Dataset: data (GitHub, DenizAltunkapan/greek-letters-cnn). Classes: alpha, beta, chi, delta, epsilon, eta, gamma, iota, kappa, lambda, lamda, omega, omicron, phi, psi, rho, sigma, tau, theta, upsilon, zeta.

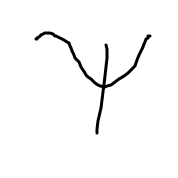
Label: psi

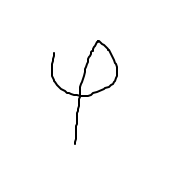
Label: phi

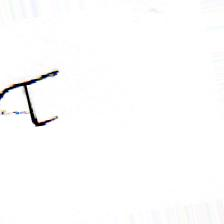
Label: tau

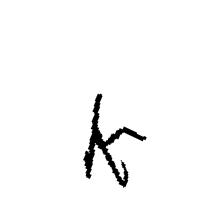
Label: kappa

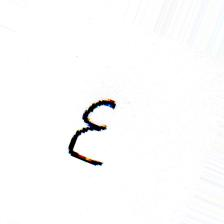
Label: epsilon

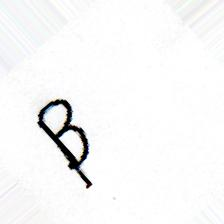
Label: beta
